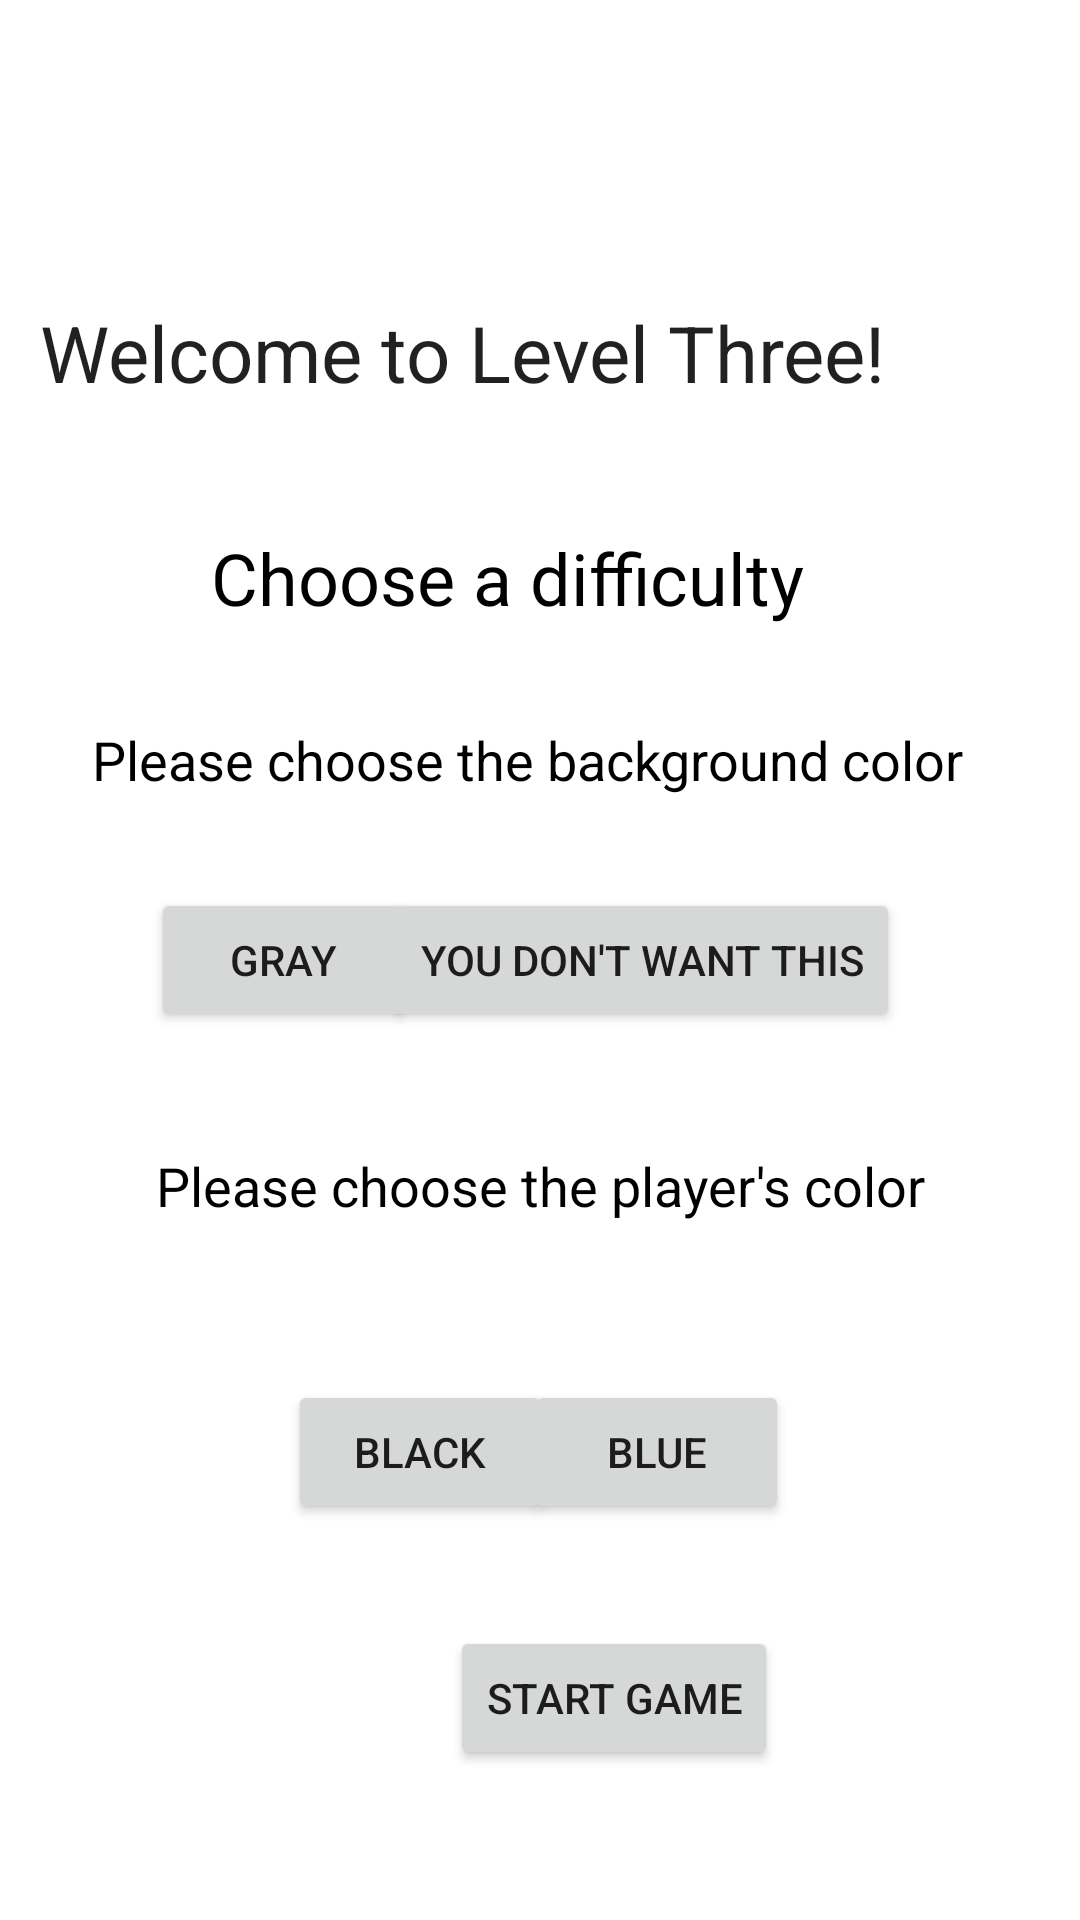

Android layout source for this screen:
<!-- AndroidManifest.xml: application theme AppTheme -->
<!-- res/layout/activity_level_three.xml -->
<?xml version="1.0" encoding="utf-8"?>
<androidx.constraintlayout.widget.ConstraintLayout xmlns:android="http://schemas.android.com/apk/res/android"
    xmlns:app="http://schemas.android.com/apk/res-auto"
    xmlns:tools="http://schemas.android.com/tools"
    android:layout_width="match_parent"
    android:layout_height="match_parent"
    tools:context=".LevelThree.LevelThreeMainActivity">


    <TextView
        android:id="@+id/textView5"
        android:layout_width="300dp"
        android:layout_height="55dp"
        android:layout_marginStart="55dp"
        android:layout_marginTop="100dp"
        android:layout_marginEnd="56dp"
        android:layout_marginBottom="90dp"
        android:text="Welcome to Level Three!"
        android:textAlignment="center"
        android:textAppearance="@style/TextAppearance.AppCompat.Large"
        android:textSize="26sp"
        app:layout_constraintBottom_toTopOf="@+id/textView6"
        app:layout_constraintEnd_toEndOf="parent"
        app:layout_constraintHorizontal_bias="1.0"
        app:layout_constraintStart_toStartOf="parent"
        app:layout_constraintTop_toTopOf="parent"
        app:layout_constraintVertical_bias="0.0" />

    <TextView
        android:id="@+id/textView6"
        android:layout_width="291dp"
        android:layout_height="42dp"
        android:layout_marginBottom="100dp"
        android:text="Please choose the background color"
        android:textAlignment="center"
        android:textColor="#000000"
        android:textSize="18sp"
        app:layout_constraintBottom_toTopOf="@+id/textView7"
        app:layout_constraintEnd_toEndOf="parent"
        app:layout_constraintHorizontal_bias="0.441"
        app:layout_constraintStart_toStartOf="parent" />

    <TextView
        android:id="@+id/textView7"
        android:layout_width="277dp"
        android:layout_height="49dp"
        android:layout_marginBottom="208dp"
        android:text="Please choose the player's color"
        android:textAlignment="center"
        android:textColor="#000000"
        android:textSize="18sp"
        app:layout_constraintBottom_toBottomOf="parent"
        app:layout_constraintEnd_toEndOf="parent"
        app:layout_constraintStart_toStartOf="parent" />

    <Button
        android:id="@+id/button_b_gray"
        android:layout_width="wrap_content"
        android:layout_height="wrap_content"
        android:layout_marginStart="60dp"
        android:layout_marginTop="13dp"
        android:text="Gray"
        app:layout_constraintEnd_toStartOf="@+id/button_b_unknown"
        app:layout_constraintStart_toStartOf="parent"
        app:layout_constraintTop_toBottomOf="@+id/textView6" />

    <Button
        android:id="@+id/button_b_unknown"
        android:layout_width="wrap_content"
        android:layout_height="wrap_content"
        android:layout_marginTop="13dp"
        android:layout_marginEnd="60dp"
        android:text="You don't want this"
        app:layout_constraintEnd_toEndOf="parent"
        app:layout_constraintTop_toBottomOf="@+id/textView6" />

    <Button
        android:id="@+id/button_p_black"
        android:layout_width="wrap_content"
        android:layout_height="wrap_content"
        android:layout_marginStart="96dp"
        android:layout_marginTop="24dp"
        android:layout_marginBottom="131dp"
        android:text="Black"
        app:layout_constraintBottom_toBottomOf="parent"
        app:layout_constraintStart_toStartOf="parent"
        app:layout_constraintTop_toBottomOf="@+id/textView7"
        app:layout_constraintVertical_bias="0.82" />

    <Button
        android:id="@+id/button_p_blue"
        android:layout_width="wrap_content"
        android:layout_height="wrap_content"
        android:layout_marginStart="34dp"
        android:layout_marginTop="24dp"
        android:layout_marginEnd="97dp"
        android:layout_marginBottom="131dp"
        android:text="Blue"
        app:layout_constraintBottom_toBottomOf="parent"
        app:layout_constraintEnd_toEndOf="parent"
        app:layout_constraintHorizontal_bias="1.0"
        app:layout_constraintStart_toEndOf="@+id/button_p_black"
        app:layout_constraintTop_toBottomOf="@+id/textView7"
        app:layout_constraintVertical_bias="0.82" />

    <Button
        android:id="@+id/startGame"
        android:layout_width="wrap_content"
        android:layout_height="wrap_content"
        android:layout_marginStart="150dp"
        android:layout_marginEnd="150dp"
        android:layout_marginBottom="50dp"
        android:text="Start Game"
        app:layout_constraintBottom_toBottomOf="parent"
        app:layout_constraintEnd_toEndOf="parent"
        app:layout_constraintHorizontal_bias="0.0"
        app:layout_constraintStart_toStartOf="parent"
        app:layout_constraintTop_toBottomOf="@+id/textView7"
        app:layout_constraintVertical_bias="1.0" />

    <TextView
        android:id="@+id/textView16"
        android:layout_width="221dp"
        android:layout_height="33dp"
        android:layout_marginStart="60dp"
        android:layout_marginTop="20dp"
        android:layout_marginEnd="60dp"
        android:text="Choose a difficulty"
        android:textColor="#000000"
        android:textSize="24sp"
        app:layout_constraintBottom_toTopOf="@+id/textView6"
        app:layout_constraintEnd_toEndOf="parent"
        app:layout_constraintHorizontal_bias="0.542"
        app:layout_constraintStart_toStartOf="parent"
        app:layout_constraintTop_toBottomOf="@+id/textView5"
        app:layout_constraintVertical_bias="0.04" />

    <Button
        android:id="@+id/button_easy"
        android:layout_width="wrap_content"
        android:layout_height="wrap_content"
        android:layout_marginStart="88dp"
        android:layout_marginTop="16dp"
        android:layout_marginBottom="16dp"
        android:text="Easy"
        android:textSize="18sp"
        app:layout_constraintBottom_toTopOf="@+id/textView6"
        app:layout_constraintEnd_toStartOf="@+id/button_hard"
        app:layout_constraintHorizontal_bias="0.203"
        app:layout_constraintStart_toStartOf="parent"
        app:layout_constraintTop_toBottomOf="@+id/textView16" />

    <Button
        android:id="@+id/button_hard"
        android:layout_width="wrap_content"
        android:layout_height="wrap_content"
        android:layout_marginStart="24dp"
        android:layout_marginTop="16dp"
        android:layout_marginEnd="96dp"
        android:layout_marginBottom="16dp"
        android:text="Hard"
        android:textSize="18sp"
        app:layout_constraintBottom_toTopOf="@+id/textView6"
        app:layout_constraintEnd_toEndOf="parent"
        app:layout_constraintHorizontal_bias="1.0"
        app:layout_constraintStart_toStartOf="parent"
        app:layout_constraintTop_toBottomOf="@+id/textView16" />
</androidx.constraintlayout.widget.ConstraintLayout>
<!-- resources referenced by this layout -->
<resources>

</resources>
